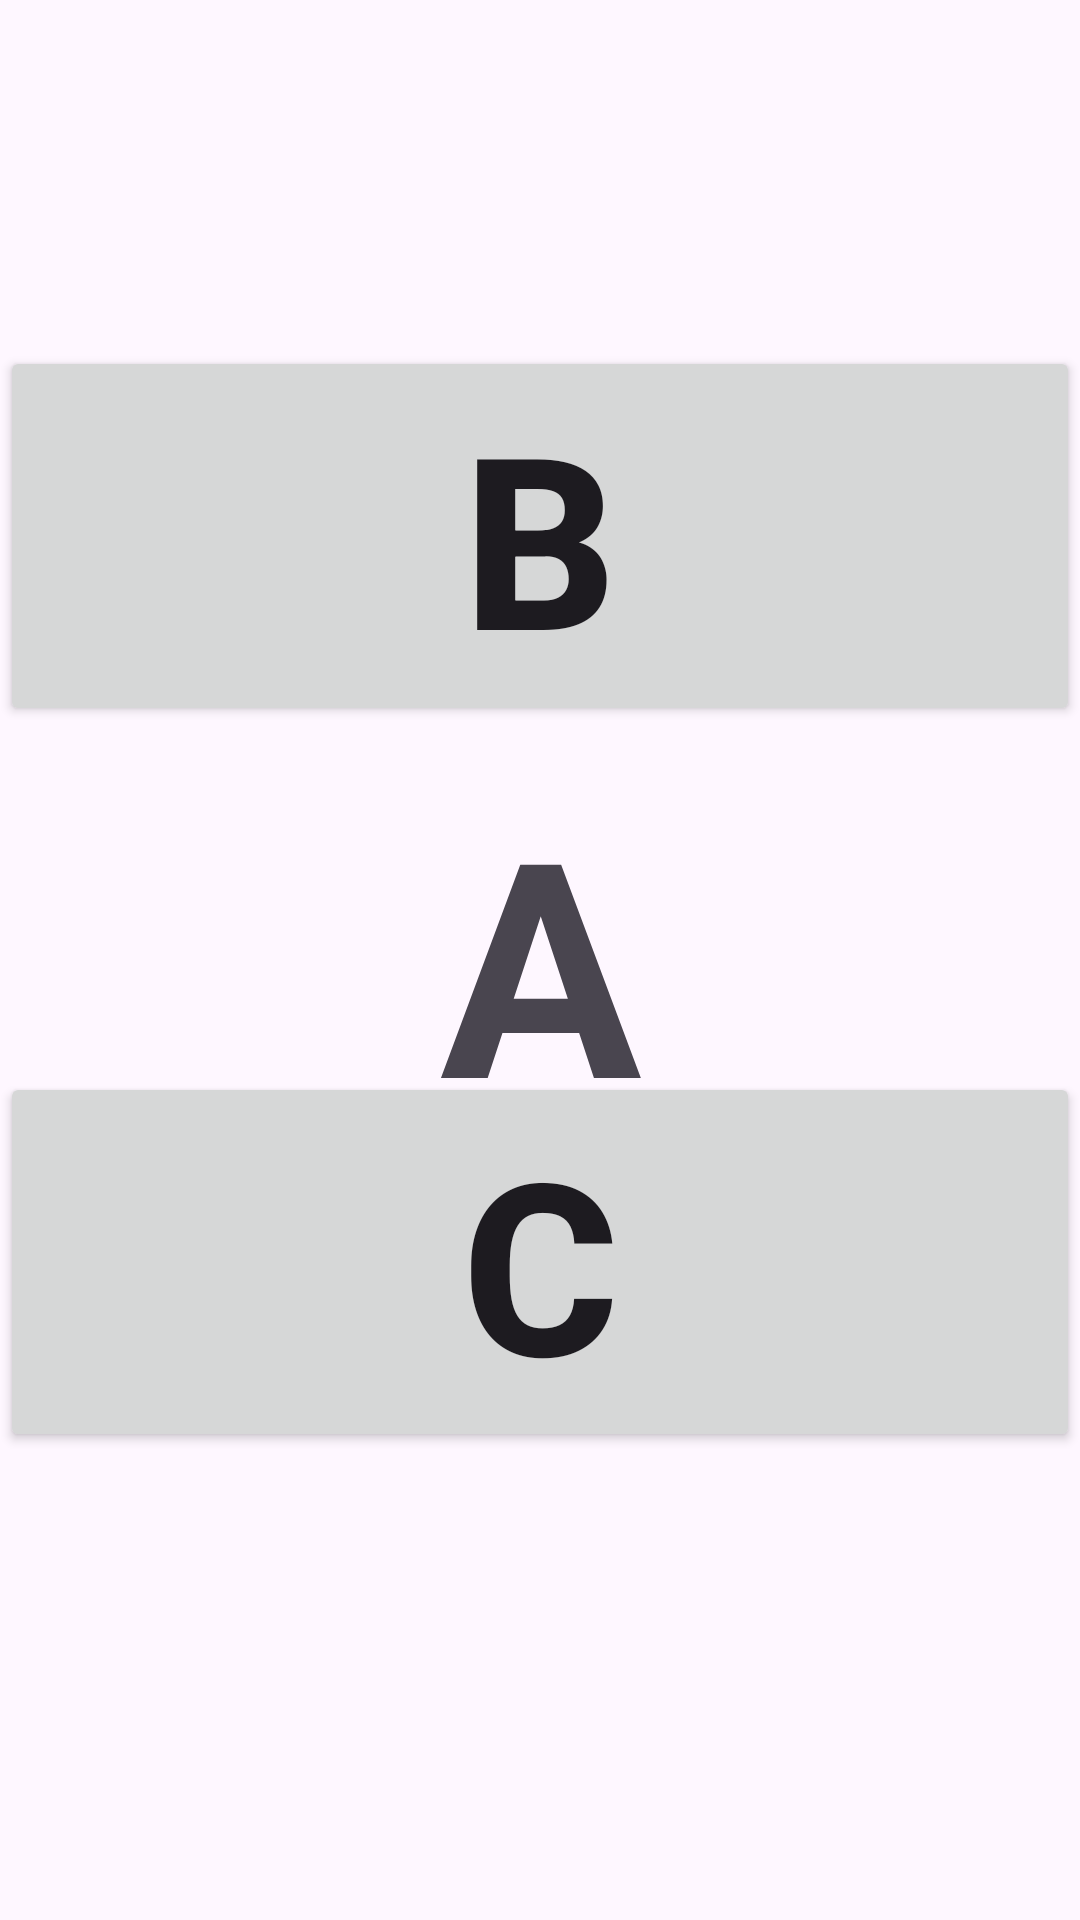

Produce the Android XML layout that renders to this screen, including the resource entries it uses.
<!-- AndroidManifest.xml: application theme Theme.SecondNavComp -->
<!-- res/layout/fragment_a.xml -->
<?xml version="1.0" encoding="utf-8"?>
<androidx.constraintlayout.widget.ConstraintLayout xmlns:android="http://schemas.android.com/apk/res/android"
    xmlns:app="http://schemas.android.com/apk/res-auto"
    xmlns:tools="http://schemas.android.com/tools"
    android:layout_width="match_parent"
    android:layout_height="match_parent"
    tools:context=".AFragment">

    <Button
        android:id="@+id/a_Fragment"
        android:layout_width="match_parent"
        android:layout_height="wrap_content"
        android:layout_gravity="center"
        android:gravity="center"
        android:text="@string/B"
        android:textSize="80sp"
        android:textStyle="bold"
        app:layout_constraintBottom_toTopOf="@+id/b_Fragment"
        app:layout_constraintTop_toTopOf="parent"
        tools:ignore="MissingConstraints"
        tools:layout_editor_absoluteX="0dp" />

    <TextView
        android:layout_width="wrap_content"
        android:layout_height="wrap_content"
        android:gravity="center"
        android:text="@string/A"
        android:textStyle="bold"
        android:textSize="100sp"
        app:layout_constraintBottom_toBottomOf="parent"
        app:layout_constraintEnd_toEndOf="parent"
        app:layout_constraintStart_toStartOf="parent"
        app:layout_constraintTop_toTopOf="parent"
        tools:ignore="MissingConstraints" />

    <Button
        android:id="@+id/b_Fragment"
        android:layout_width="match_parent"
        android:layout_height="wrap_content"
        android:layout_gravity="center"
        android:layout_marginBottom="156dp"
        android:gravity="center"
        android:text="@string/C"
        android:textSize="80sp"
        android:textStyle="bold"
        app:layout_constraintBottom_toBottomOf="parent"
        tools:layout_editor_absoluteX="0dp" />
</androidx.constraintlayout.widget.ConstraintLayout>
<!-- resources referenced by this layout -->
<resources>
  <string name="A">A</string>
  <string name="B">B</string>
  <string name="C">C</string>
  <style name="Theme.SecondNavComp" parent="Base.Theme.SecondNavComp" />
  <style name="Base.Theme.SecondNavComp" parent="Theme.Material3.DayNight.DialogWhenLarge">
          
          
      </style>
</resources>
